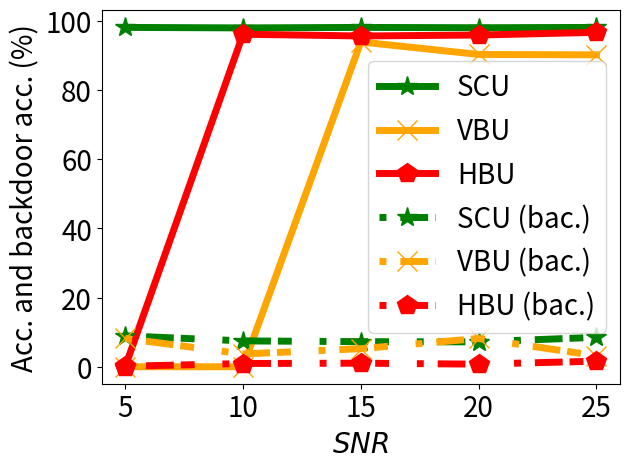

The script that saved this image:


import numpy as np
import matplotlib.pyplot as plt

epsilon = 3
beta = 1 / epsilon


x=[1, 2, 3, 4, 5]
# validation_for_plt =[97,95.8600, 94.9400, 93.5400, 93.2400]
# attack_for_plt=[0, 0.3524, 0, 0.1762, 0.1762]
# basic_for_plt=[99.8, 99.8, 99.8, 99.8, 99.8]

labels = ['5', '10', '15', '20', '25']
unl_org = [97.58, 97.64, 97.92, 97.50, 97.72]

unl_hess_r = [00.00, 96.06, 95.56, 95.83, 96.61]
unl_vbu = [00.00, 00.00, 93.83, 90.22, 90.11]

unl_ss_w = [98.03, 97.89, 98.03, 97.94, 98.03]

unl_hess_r_back = [0.14,  0.94, 1.03, 0.75, 1.61]
unl_vbu_back = [8.19,     3.69, 5.22, 8.17, 3.19]

unl_ss_w_back = [8.92, 7.47, 7.25, 7.19, 8.50]
#unl_ss_wo = [94.71, 93.83, 94.78, 94.07, 93.87]



plt.figure()
l_w=5
m_s=15
#plt.figure(figsize=(8, 5.3))
#plt.plot(x, unl_fr, color='blue', marker='^', label='Retrain',linewidth=l_w, markersize=m_s)
plt.plot(x, unl_ss_w, color='g',  marker='*',  label='SCU',linewidth=l_w, markersize=m_s)
#plt.plot(x, unl_ss_wo, color='palegreen',  marker='1',  label='MCFU$_{w/o}$',linewidth=l_w, markersize=m_s)

plt.plot(x, unl_vbu, color='orange',  marker='x',  label='VBU',linewidth=l_w,  markersize=m_s)

plt.plot(x, unl_hess_r, color='r',  marker='p',  label='HBU',linewidth=l_w, markersize=m_s)


plt.plot(x, unl_ss_w_back, color='g',  marker='*', linestyle=(0, (1, 2, 4)), label='SCU (bac.)',linewidth=l_w, markersize=m_s)
#plt.plot(x, unl_ss_wo, color='palegreen',  marker='1',  label='MCFU$_{w/o}$',linewidth=l_w, markersize=m_s)

plt.plot(x, unl_vbu_back, color='orange',  marker='x', linestyle=(0, (1, 2, 4)),  label='VBU (bac.)',linewidth=l_w,  markersize=m_s)

plt.plot(x, unl_hess_r_back, color='r',  marker='p', linestyle=(0, (1, 2, 4)), label='HBU (bac.)',linewidth=l_w, markersize=m_s)


#plt.plot(x, unl_vibu, color='silver',  marker='d',  label='VIBU',linewidth=4,  markersize=10)

# plt.plot(x, y_sa03, color='r',  marker='2',  label='AAAI21 A_acc, pr=0.3',linewidth=3, markersize=8)
# plt.plot(x, y_sa05, color='darkblue',  marker='4',  label='AAAI21 A_acc, pr=0.5',linewidth=3, markersize=8)
# plt.plot(x, y_ma03, color='darkviolet',  marker='3',  label='FedMC A_acc, pr=0.3',linewidth=3, markersize=8)
# plt.plot(x, y_ma05, color='cyan',  marker='p',  label='FedMC A_acc, pr=0.5',linewidth=3, markersize=8)


# plt.grid()
leg = plt.legend(fancybox=True, shadow=True)
# plt.xlabel('Malicious Client Ratio (%)' ,fontsize=16)
plt.ylabel('Acc. and backdoor acc. (%)', fontsize=20)
my_y_ticks = np.arange(0, 101, 20)
plt.yticks(my_y_ticks, fontsize=20)
plt.xlabel('$\it{SNR}$', fontsize=20)

plt.xticks(x, labels, fontsize=20)
# plt.title('CIFAR10 IID')
plt.legend(loc='best', fontsize=20)
plt.tight_layout()
#plt.title("MNIST")
plt.rcParams['figure.figsize'] = (2.0, 1)
plt.rcParams['image.interpolation'] = 'nearest'
plt.rcParams['figure.subplot.left'] = 0.11
plt.rcParams['figure.subplot.bottom'] = 0.08
plt.rcParams['figure.subplot.right'] = 0.977
plt.rcParams['figure.subplot.top'] = 0.969
plt.savefig('mnist_acc_snr_rayleigh_curve.png', dpi=200)
plt.show()